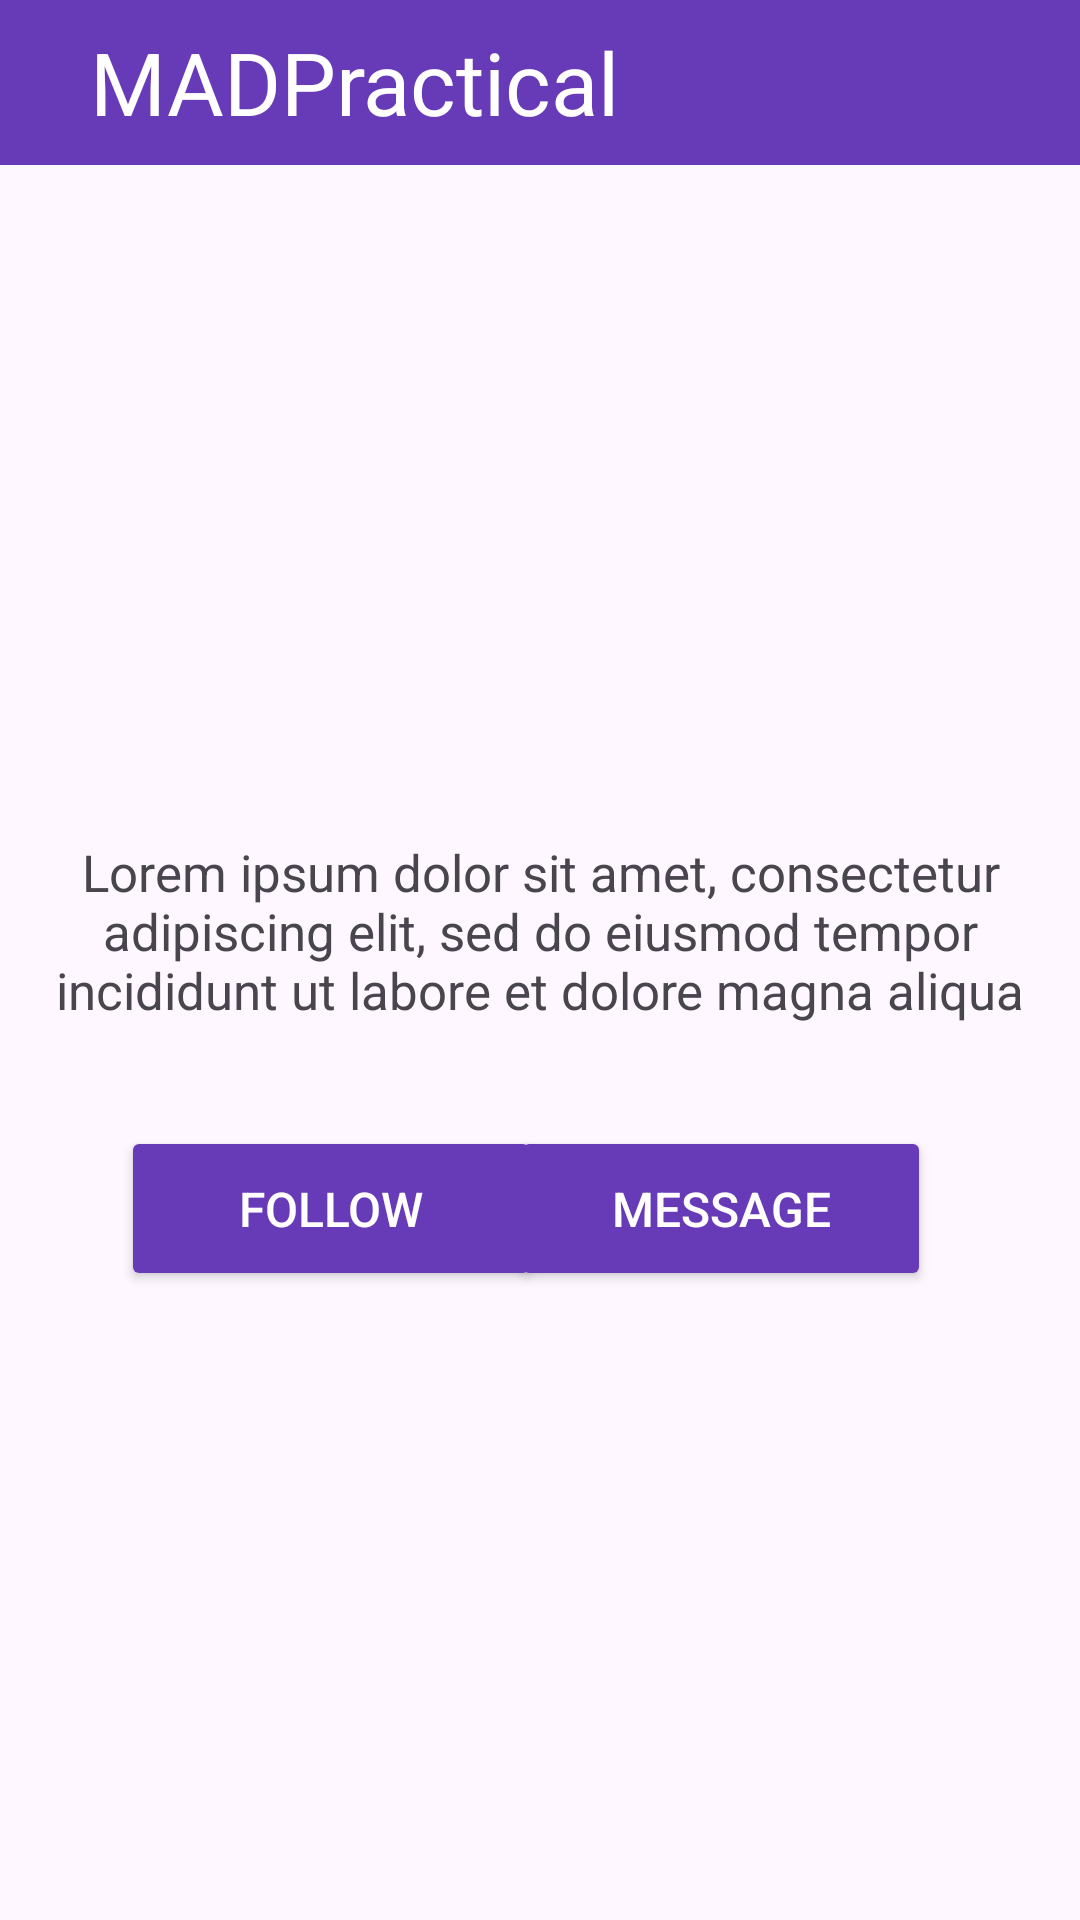

Layout XML and referenced resources for this Android screen:
<!-- AndroidManifest.xml: application theme Theme.MADTemp -->
<!-- res/layout/activity_main.xml -->
<?xml version="1.0" encoding="utf-8"?>


<androidx.constraintlayout.widget.ConstraintLayout xmlns:android="http://schemas.android.com/apk/res/android"
    xmlns:app="http://schemas.android.com/apk/res-auto"
    xmlns:tools="http://schemas.android.com/tools"
    android:layout_width="match_parent"
    android:layout_height="match_parent"
    tools:context=".MainActivity">

    <Button
        android:id="@+id/button"
        android:layout_width="wrap_content"
        android:layout_height="wrap_content"
        android:layout_marginTop="16dp"
        android:width="140dp"
        android:height="55dp"
        android:backgroundTint="#673AB7"
        android:text="FOLLOW"
        android:textColor="@color/white"
        android:textSize="16dp"
        app:layout_constraintEnd_toEndOf="parent"
        app:layout_constraintHorizontal_bias="0.184"
        app:layout_constraintStart_toStartOf="parent"
        app:layout_constraintTop_toBottomOf="@+id/textView2" />

    <Button
        android:id="@+id/button2"
        android:layout_width="wrap_content"
        android:layout_height="wrap_content"
        android:layout_marginTop="16dp"
        android:width="140dp"
        android:height="55dp"
        android:backgroundTint="#673AB7"
        android:text="MESSAGE"
        android:textColor="@color/white"
        android:textSize="16dp"
        app:layout_constraintEnd_toEndOf="parent"
        app:layout_constraintHorizontal_bias="0.774"
        app:layout_constraintStart_toStartOf="parent"
        app:layout_constraintTop_toBottomOf="@+id/textView2" />

    <TextView
        android:id="@+id/textView"
        android:layout_width="wrap_content"
        android:layout_height="wrap_content"
        android:layout_marginTop="8dp"
        android:textColor="@color/black"
        android:textSize="36sp"
        app:layout_constraintEnd_toEndOf="parent"
        app:layout_constraintStart_toStartOf="parent"
        app:layout_constraintTop_toBottomOf="@+id/imageView3" />

    <TextView
        android:id="@+id/textView2"
        android:layout_width="329dp"
        android:layout_height="80dp"
        android:text="Lorem ipsum dolor sit amet, consectetur adipiscing elit, sed do eiusmod tempor incididunt ut labore et dolore magna aliqua"
        android:textAlignment="center"
        android:textSize="17dp"
        android:layout_marginTop="8dp"
        android:layout_marginLeft="32dp"
        android:layout_marginRight="32dp"
        app:layout_constraintEnd_toEndOf="parent"
        app:layout_constraintStart_toStartOf="parent"
        app:layout_constraintTop_toBottomOf="@+id/textView" />

    <ImageView
        android:id="@+id/imageView3"
        android:layout_width="128dp"
        android:layout_height="128dp"
        android:layout_marginTop="32dp"
        app:flow_horizontalAlign="center"
        app:layout_constraintEnd_toEndOf="parent"
        app:layout_constraintHorizontal_bias="0.498"
        app:layout_constraintStart_toStartOf="parent"
        app:layout_constraintTop_toBottomOf="@+id/textView3"
        app:layout_constraintVertical_bias="0.468"
        app:srcCompat="@drawable/ic_launcher_background" />

    <TextView
        android:id="@+id/textView3"
        android:layout_width="match_parent"
        android:layout_height="55dp"
        android:background="#673AB7"
        android:paddingLeft="30dp"
        android:paddingTop="8dp"
        android:text="MADPractical"
        android:textColor="@color/white"
        android:textSize="29dp"
        app:layout_constraintEnd_toEndOf="parent"
        app:layout_constraintStart_toStartOf="parent"
        app:layout_constraintTop_toTopOf="parent" />

    <ImageView
        android:id="@+id/imageView"
        android:layout_width="wrap_content"
        android:layout_height="wrap_content"
        app:layout_constraintBottom_toTopOf="@+id/textView"
        app:layout_constraintEnd_toEndOf="parent"
        app:layout_constraintStart_toStartOf="parent"
        app:layout_constraintTop_toBottomOf="@+id/textView3"
        app:srcCompat="@drawable/ic_launcher_foreground" />

</androidx.constraintlayout.widget.ConstraintLayout>
<!-- resources referenced by this layout -->
<resources>
  <style name="Theme.MADTemp" parent="Base.Theme.MADTemp" />
  <style name="Base.Theme.MADTemp" parent="Theme.Material3.DayNight.NoActionBar">
          
          
      </style>
  <!-- not gathered from this repository: default colours our renderer supplied (Android Studio template values) -->
  <color name="black">#FF000000</color>
  <color name="white">#FFFFFFFF</color>
</resources>
